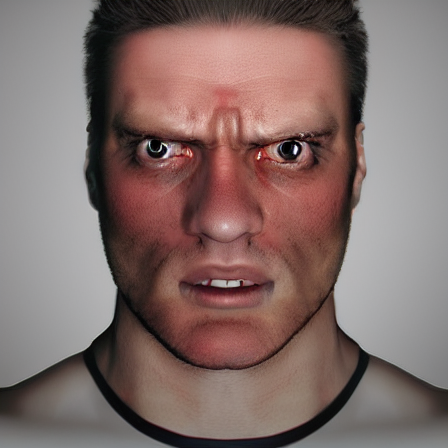
Generation parameters embedded in this image by AUTOMATIC1111 Stable Diffusion web UI or a fork of it (Forge, ...) (PNG 'parameters' text chunk):
angry person facing camera photorealistic
Steps: 20, Sampler: DPM++ 2M, Schedule type: Karras, CFG scale: 7, Seed: 2447906356, Size: 450x450, Model hash: cc6cb27103, Model: defaultmodels, Version: v1.10.1